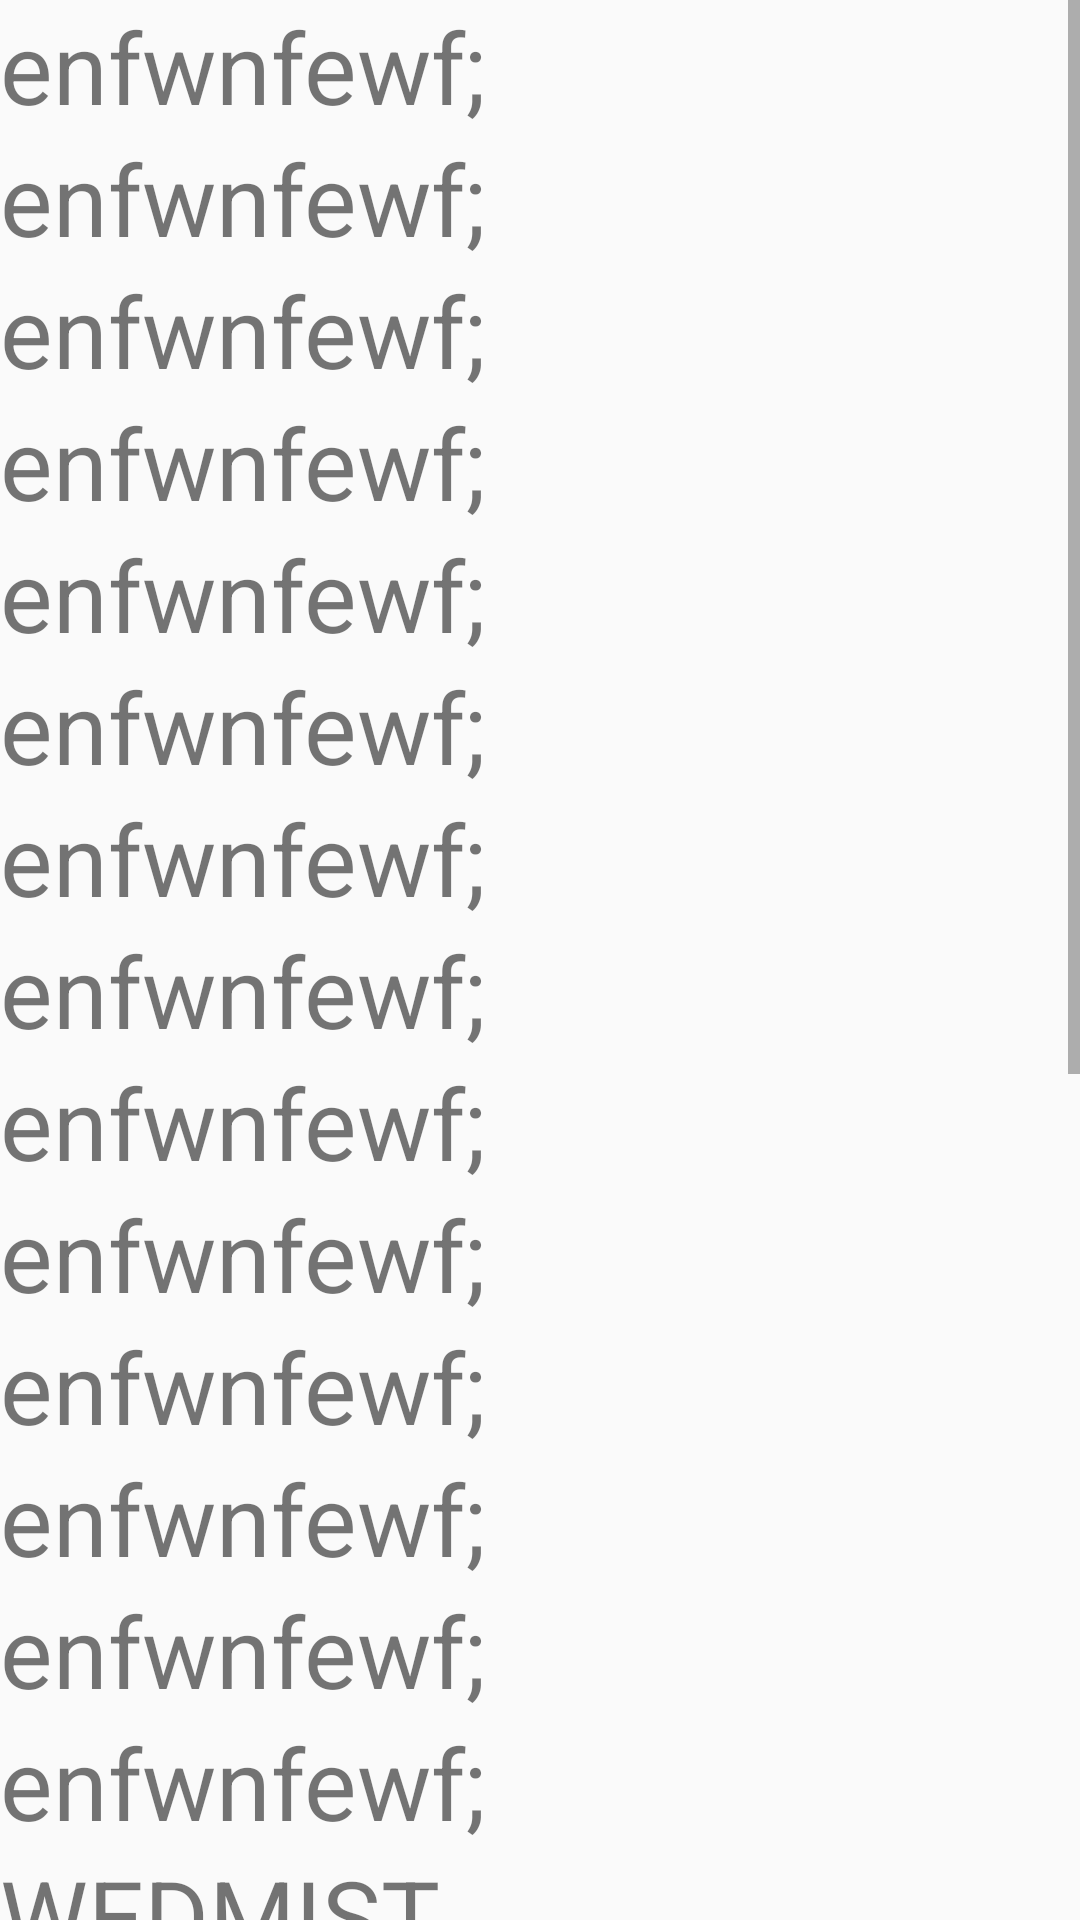

Here is an Android app screen rendered from its layout file. Give the layout XML and the strings, colors and styles it references.
<!-- AndroidManifest.xml: application theme Theme.AndroidBatch2 -->
<!-- res/layout/scroll.xml -->
<?xml version="1.0" encoding="utf-8"?>
<ScrollView xmlns:android="http://schemas.android.com/apk/res/android"
    android:layout_width="match_parent"
    android:layout_height="match_parent">

    <LinearLayout
        android:layout_width="match_parent"
        android:layout_height="wrap_content"
        android:orientation="vertical"
        >
        <TextView
            android:layout_width="wrap_content"
            android:layout_height="wrap_content"
            android:text="enfwnfewf;"
            android:textSize="33dp"
            />

        <TextView
            android:layout_width="wrap_content"
            android:layout_height="wrap_content"
            android:text="enfwnfewf;"
            android:textSize="33dp"
            />
        <androidx.core.widget.NestedScrollView
            android:layout_width="match_parent"
            android:layout_height="wrap_content"
            >
            <LinearLayout
                android:layout_width="wrap_content"
                android:layout_height="wrap_content"
                android:orientation="vertical"
                >



        <TextView
            android:layout_width="wrap_content"
            android:layout_height="wrap_content"
            android:text="enfwnfewf;"
            android:textSize="33dp"
            />
        <TextView
            android:layout_width="wrap_content"
            android:layout_height="wrap_content"
            android:text="enfwnfewf;"
            android:textSize="33dp"
            />
        <TextView
            android:layout_width="wrap_content"
            android:layout_height="wrap_content"
            android:text="enfwnfewf;"
            android:textSize="33dp"
            />
        <TextView
            android:layout_width="wrap_content"
            android:layout_height="wrap_content"
            android:text="enfwnfewf;"
            android:textSize="33dp"
            />
        <TextView
            android:layout_width="wrap_content"
            android:layout_height="wrap_content"
            android:text="enfwnfewf;"
            android:textSize="33dp"
            />
        <TextView
            android:layout_width="wrap_content"
            android:layout_height="wrap_content"
            android:text="enfwnfewf;"
            android:textSize="33dp"
            />
        <TextView
            android:layout_width="wrap_content"
            android:layout_height="wrap_content"
            android:text="enfwnfewf;"
            android:textSize="33dp"
            />
        <TextView
            android:layout_width="wrap_content"
            android:layout_height="wrap_content"
            android:text="enfwnfewf;"
            android:textSize="33dp"
            />
        <TextView
            android:layout_width="wrap_content"
            android:layout_height="wrap_content"
            android:text="enfwnfewf;"
            android:textSize="33dp"
            />
        <TextView
            android:layout_width="wrap_content"
            android:layout_height="wrap_content"
            android:text="enfwnfewf;"
            android:textSize="33dp"
            />
        <TextView
            android:layout_width="wrap_content"
            android:layout_height="wrap_content"
            android:text="enfwnfewf;"
            android:textSize="33dp"
            />

        <TextView
            android:layout_width="wrap_content"
            android:layout_height="wrap_content"
            android:text="enfwnfewf;"
            android:textSize="33dp"
            />


        <TextView
            android:layout_width="wrap_content"
            android:layout_height="wrap_content"
            android:text="WEDMIST"
            android:textSize="33dp"
            />
        <TextView
            android:layout_width="wrap_content"
            android:layout_height="wrap_content"
            android:text="enfwnfewf;"
            android:textSize="33dp"
            />

                <TextView
                    android:layout_width="wrap_content"
                    android:layout_height="wrap_content"
                    android:text="enfwnfewf;"
                    android:textSize="33dp"
                    />
                <TextView
                    android:layout_width="wrap_content"
                    android:layout_height="wrap_content"
                    android:text="enfwnfewf;"
                    android:textSize="33dp"
                    />

                <TextView
                    android:layout_width="wrap_content"
                    android:layout_height="wrap_content"
                    android:text="enfwnfewf;"
                    android:textSize="33dp"
                    />


                <TextView
                    android:layout_width="wrap_content"
                    android:layout_height="wrap_content"
                    android:text="WEDMIST"
                    android:textSize="33dp"
                    />
                <TextView
                    android:layout_width="wrap_content"
                    android:layout_height="wrap_content"
                    android:text="enfwnfewf;"
                    android:textSize="33dp"
                    />

                <TextView
                    android:layout_width="wrap_content"
                    android:layout_height="wrap_content"
                    android:text="enfwnfewf;"
                    android:textSize="33dp"
                    />
                <TextView
                    android:layout_width="wrap_content"
                    android:layout_height="wrap_content"
                    android:text="enfwnfewf;"
                    android:textSize="33dp"
                    />

                <TextView
                    android:layout_width="wrap_content"
                    android:layout_height="wrap_content"
                    android:text="enfwnfewf;"
                    android:textSize="33dp"
                    />


                <TextView
                    android:layout_width="wrap_content"
                    android:layout_height="wrap_content"
                    android:text="WEDMIST"
                    android:textSize="33dp"
                    />
                <TextView
                    android:layout_width="wrap_content"
                    android:layout_height="wrap_content"
                    android:text="enfwnfewf;"
                    android:textSize="33dp"
                    />



            </LinearLayout>
        </androidx.core.widget.NestedScrollView>




    </LinearLayout>
</ScrollView>
<!-- resources referenced by this layout -->
<resources>
  <style name="Theme.AndroidBatch2" parent="Theme.AppCompat.DayNight.NoActionBar">
          
          <item name="colorPrimary">@color/purple_500</item>
          <item name="colorPrimaryVariant">@color/purple_700</item>
          <item name="colorOnPrimary">@color/white</item>
          
          <item name="colorSecondary">@color/teal_200</item>
          <item name="colorSecondaryVariant">@color/teal_700</item>
          <item name="colorOnSecondary">@color/black</item>
          
          <item name="android:statusBarColor" tools:targetApi="l">?attr/colorPrimaryVariant</item>
          
      </style>
  <color name="purple_500">#FF6200EE</color>
  <color name="purple_700">#FF3700B3</color>
  <color name="white">#FFFFFFFF</color>
  <color name="teal_200">#FF03DAC5</color>
  <color name="teal_700">#FF018786</color>
  <color name="black">#FF000000</color>
</resources>
